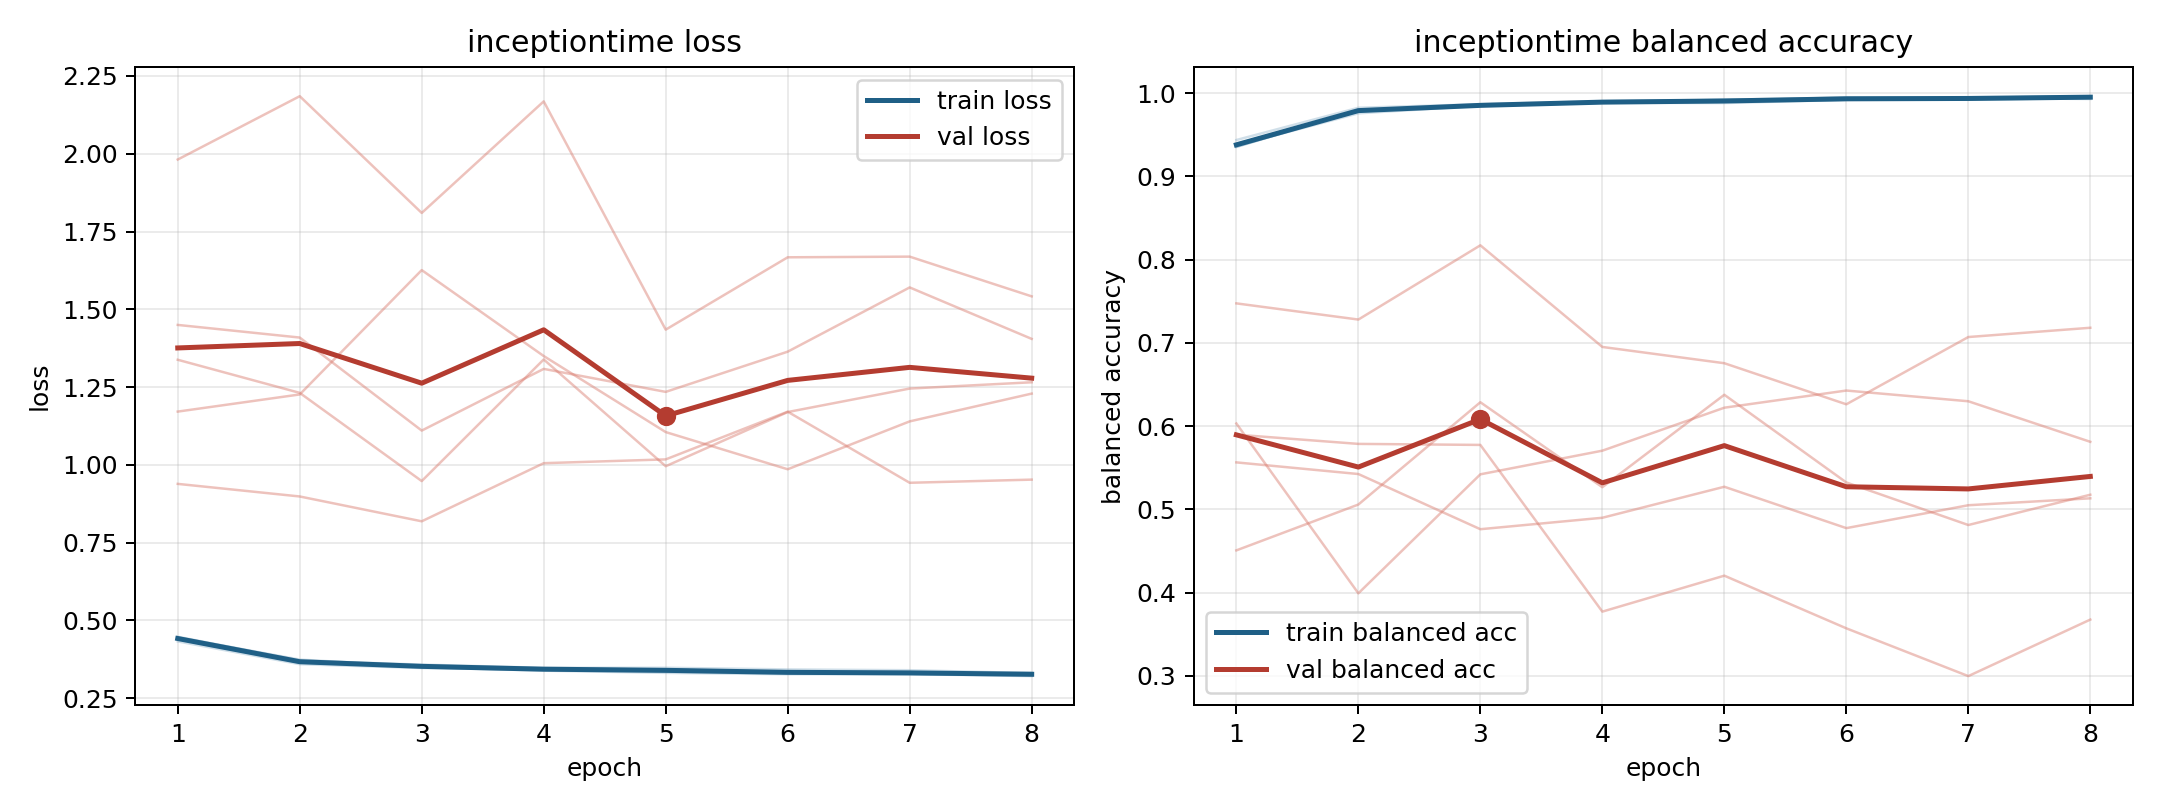

The table this chart was drawn from, first rows:
model, fold, epoch, train_loss, train_balanced_accuracy, val_loss, val_balanced_accuracy
inceptiontime, 1, 1, 0.4398, 0.9382, 1.171, 0.6032
inceptiontime, 1, 2, 0.3644, 0.9782, 1.226, 0.3992
inceptiontime, 1, 3, 0.3497, 0.9849, 1.626, 0.5421
inceptiontime, 1, 4, 0.3384, 0.9888, 1.35, 0.5705
inceptiontime, 1, 5, 0.3313, 0.9923, 1.105, 0.6222
inceptiontime, 1, 6, 0.3268, 0.993, 0.9858, 0.6428
inceptiontime, 1, 7, 0.3272, 0.9929, 1.14, 0.6299
inceptiontime, 1, 8, 0.3209, 0.9965, 1.229, 0.5812
inceptiontime, 2, 1, 0.4474, 0.9356, 1.338, 0.4508
inceptiontime, 2, 2, 0.3708, 0.98, 1.231, 0.5058
inceptiontime, 2, 3, 0.3579, 0.9856, 0.9478, 0.6287
inceptiontime, 2, 4, 0.3475, 0.9902, 1.339, 0.5267
inceptiontime, 2, 5, 0.3477, 0.9899, 0.9955, 0.6377
inceptiontime, 2, 6, 0.3424, 0.9921, 1.17, 0.5324
inceptiontime, 2, 7, 0.3398, 0.9922, 1.245, 0.4812
inceptiontime, 2, 8, 0.3306, 0.9945, 1.265, 0.5176
inceptiontime, 3, 1, 0.4324, 0.9438, 1.981, 0.5565
inceptiontime, 3, 2, 0.3592, 0.9826, 2.185, 0.5425
inceptiontime, 3, 3, 0.3469, 0.9868, 1.81, 0.4762
inceptiontime, 3, 4, 0.3412, 0.9904, 2.168, 0.4899
inceptiontime, 3, 5, 0.3347, 0.9923, 1.435, 0.5272
inceptiontime, 3, 6, 0.3297, 0.9944, 1.667, 0.4775
inceptiontime, 3, 7, 0.3275, 0.9946, 1.669, 0.505
inceptiontime, 3, 8, 0.3232, 0.9962, 1.542, 0.5133
inceptiontime, 4, 1, 0.444, 0.9356, 0.9388, 0.7475
inceptiontime, 4, 2, 0.3673, 0.9792, 0.8983, 0.7281
inceptiontime, 4, 3, 0.3552, 0.985, 0.8185, 0.8173
inceptiontime, 4, 4, 0.3456, 0.9888, 1.005, 0.6952
inceptiontime, 4, 5, 0.3417, 0.9909, 1.018, 0.6756
inceptiontime, 4, 6, 0.3317, 0.9952, 1.171, 0.6263
inceptiontime, 4, 7, 0.3328, 0.9946, 0.9423, 0.7071
inceptiontime, 4, 8, 0.3279, 0.9962, 0.9525, 0.7182
inceptiontime, 5, 1, 0.4451, 0.9371, 1.45, 0.5898
inceptiontime, 5, 2, 0.374, 0.9759, 1.409, 0.5787
inceptiontime, 5, 3, 0.3516, 0.985, 1.11, 0.5775
inceptiontime, 5, 4, 0.343, 0.9886, 1.308, 0.3772
inceptiontime, 5, 5, 0.3416, 0.9883, 1.235, 0.4204
inceptiontime, 5, 6, 0.3345, 0.9921, 1.364, 0.3571
inceptiontime, 5, 7, 0.3286, 0.9945, 1.57, 0.2997
inceptiontime, 5, 8, 0.3313, 0.9931, 1.405, 0.3676
